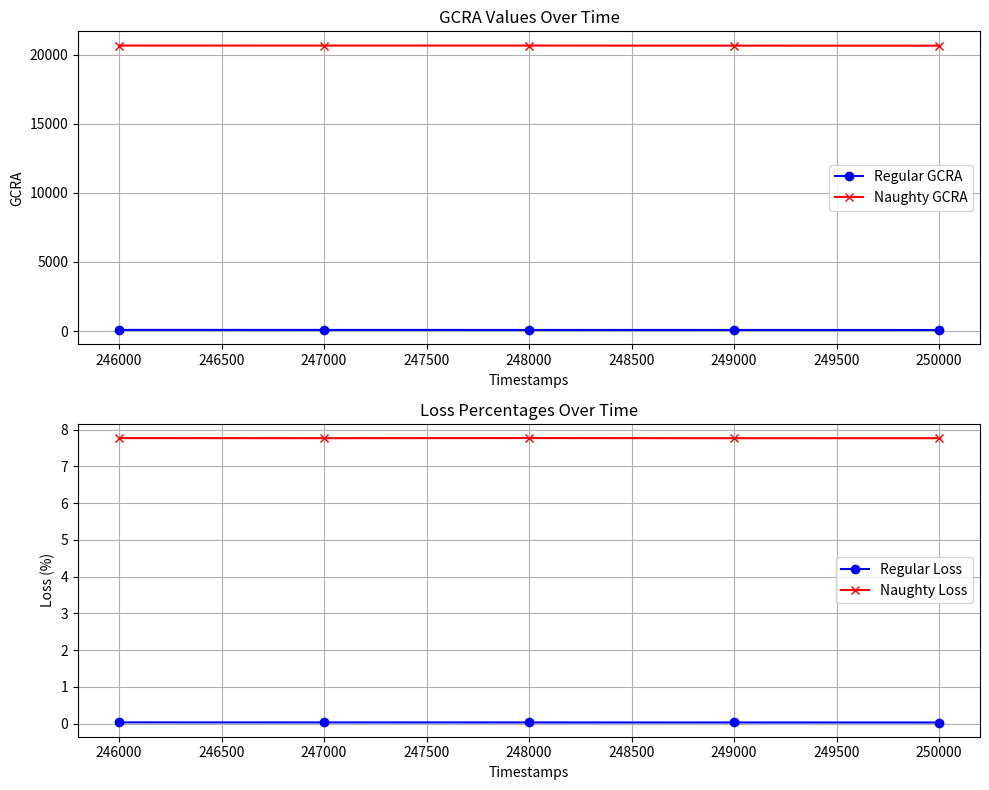

This chart was generated by the following Python code:
import matplotlib.pyplot as plt

# Sample data (only a portion for brevity, you can extend this to the full data set)
timestamps = [246000, 247000, 248000, 249000, 250000]
regular_GCRA = [83.96, 82.17, 80.44, 79.16, 76.61]
naughty_GCRA = [20653.32, 20651.28, 20651.44, 20646.48, 20642.92]
regular_loss = [0.034503, 0.033760, 0.033196, 0.032561, 0.031704]
naughty_loss = [7.767044, 7.765097, 7.768257, 7.763841, 7.764841]

# Create figure and axes for plotting
fig, axs = plt.subplots(2, 1, figsize=(10, 8))

# Plot GCRA values
axs[0].plot(timestamps, regular_GCRA, label="Regular GCRA", color='b', marker='o')
axs[0].plot(timestamps, naughty_GCRA, label="Naughty GCRA", color='r', marker='x')
axs[0].set_title('GCRA Values Over Time')
axs[0].set_xlabel('Timestamps')
axs[0].set_ylabel('GCRA')
axs[0].legend()
axs[0].grid(True)

# Plot Loss percentages
axs[1].plot(timestamps, regular_loss, label="Regular Loss", color='b', marker='o')
axs[1].plot(timestamps, naughty_loss, label="Naughty Loss", color='r', marker='x')
axs[1].set_title('Loss Percentages Over Time')
axs[1].set_xlabel('Timestamps')
axs[1].set_ylabel('Loss (%)')
axs[1].legend()
axs[1].grid(True)

# Show the plot
plt.tight_layout()
plt.show()
